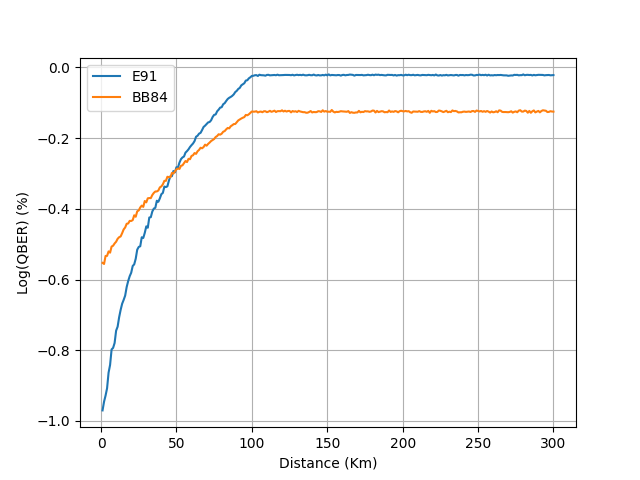

The file beside this chart, header and first rows:
distance, BB84, E91
1, -0.5528, -0.97
2, -0.5559, -0.9454
3, -0.5332, -0.9281
4, -0.533, -0.9075
5, -0.5204, -0.8632
6, -0.5239, -0.8413
7, -0.5066, -0.7977
8, -0.5043, -0.7932
9, -0.4978, -0.7794
10, -0.493, -0.7445
11, -0.4847, -0.7332
12, -0.4802, -0.7066
13, -0.478, -0.6857
14, -0.4687, -0.6683
15, -0.4581, -0.6575
16, -0.4527, -0.6453
17, -0.4422, -0.621
18, -0.4415, -0.6041
19, -0.434, -0.5905
20, -0.4343, -0.5807
21, -0.4318, -0.5616
22, -0.4182, -0.5569
23, -0.4223, -0.541
24, -0.407, -0.5154
25, -0.4044, -0.5077
26, -0.3961, -0.5058
27, -0.3908, -0.4803
28, -0.3944, -0.4824
29, -0.3778, -0.4679
30, -0.3816, -0.4495
31, -0.3702, -0.4534
32, -0.3695, -0.4245
33, -0.3697, -0.4236
34, -0.3608, -0.4075
35, -0.3549, -0.3992
36, -0.3509, -0.397
37, -0.3508, -0.377
38, -0.3481, -0.3801
39, -0.3393, -0.3703
40, -0.3365, -0.3585
41, -0.3306, -0.3548
42, -0.3207, -0.337
43, -0.3208, -0.3385
44, -0.3093, -0.3363
45, -0.3102, -0.3202
46, -0.3107, -0.3077
47, -0.2984, -0.3076
48, -0.3, -0.293
49, -0.2941, -0.2968
50, -0.2882, -0.2822
51, -0.2859, -0.2832
52, -0.2871, -0.2693
53, -0.2781, -0.2595
54, -0.277, -0.2546
55, -0.2709, -0.252
56, -0.2647, -0.241
57, -0.2677, -0.2367
58, -0.2586, -0.2316
59, -0.2596, -0.225
60, -0.2504, -0.2198
... 240 more rows
